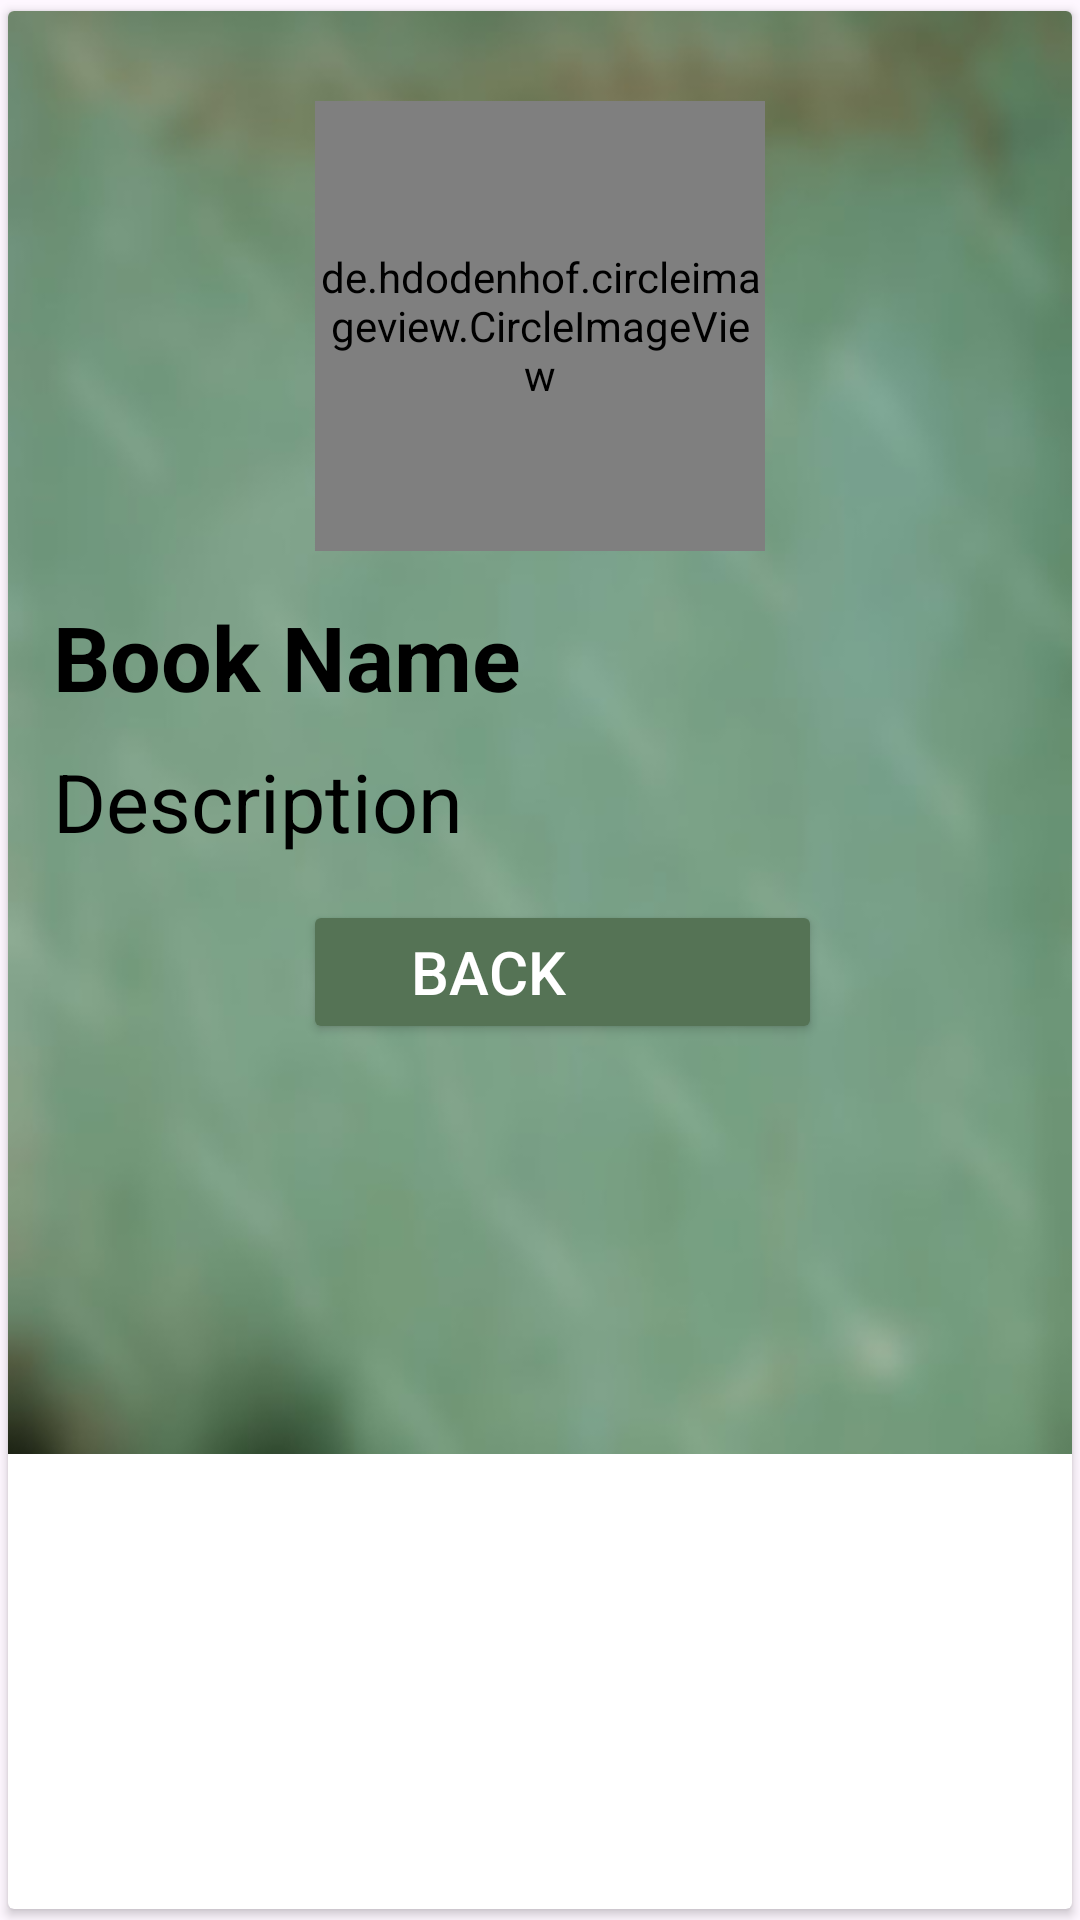

Layout XML and referenced resources for this Android screen:
<!-- AndroidManifest.xml: application theme Theme.PasswordChek -->
<!-- res/layout/read_more_popup.xml -->
<androidx.cardview.widget.CardView xmlns:android="http://schemas.android.com/apk/res/android"
    xmlns:app="http://schemas.android.com/apk/res-auto"
    android:layout_width="match_parent"
    android:layout_height="wrap_content"
    app:cardUseCompatPadding="true">

    <ScrollView
        android:layout_width="wrap_content"
        android:layout_height="wrap_content">

        <RelativeLayout
            android:id="@+id/rLaybahar"
            android:layout_width="match_parent"
            android:layout_height="wrap_content"
            android:background="@drawable/popup"
            android:padding="15dp">

            <LinearLayout
                android:id="@+id/imgLL"
                android:layout_width="match_parent"
                android:layout_height="wrap_content"
                android:layout_marginTop="15dp"
                android:layout_marginBottom="15dp"
                android:gravity="center_horizontal"
                android:orientation="horizontal">

                <de.hdodenhof.circleimageview.CircleImageView
                    android:id="@+id/img11"
                    android:layout_width="150dp"
                    android:layout_height="150dp"
                    android:src="@drawable/health_tips"
                    app:civ_border_color="#FF000000"
                    app:civ_border_width="2dp" />
            </LinearLayout>

            <TextView
                android:id="@+id/titletext1"
                android:layout_width="match_parent"
                android:layout_height="wrap_content"
                android:layout_below="@id/imgLL"
                android:layout_marginBottom="10dp"
                android:text="Book Name"
                android:textColor="#000"
                android:textSize="30sp"
                android:textStyle="bold" />

            <TextView
                android:id="@+id/desctext1"
                android:layout_width="match_parent"
                android:layout_height="wrap_content"
                android:layout_below="@id/titletext1"
                android:text="Description"
                android:textColor="#000"
                android:textSize="27sp" />

            <LinearLayout
                android:layout_width="match_parent"
                android:layout_height="wrap_content"
                android:layout_below="@id/desctext1"
                android:layout_marginTop="15dp"
                android:gravity="center_horizontal"
                android:orientation="horizontal">


                <Button
                    android:id="@+id/btnBackIt"
                    android:layout_width="173dp"
                    android:layout_height="wrap_content"
                    android:layout_gravity="center_horizontal"
                    android:layout_marginLeft="15dp"
                    android:backgroundTint="#557355"
                    android:drawableLeft="@drawable/backarrow"
                    android:gravity="center_vertical"
                    android:paddingStart="36dp"
                    android:text="Back"
                    android:textColor="@color/white"
                    android:textSize="20sp" />


            </LinearLayout>
        </RelativeLayout>
    </ScrollView>
</androidx.cardview.widget.CardView>
<!-- resources referenced by this layout -->
<resources>
  <color name="white">#FFFFFFFF</color>
  <!-- drawable health_tips: png bitmap (drawable, 2056 bytes) -->
  <!-- drawable popup: png bitmap (drawable, 75832 bytes) -->
  <style name="Theme.PasswordChek" parent="Base.Theme.PasswordChek" />
  <style name="Base.Theme.PasswordChek" parent="Theme.Material3.DayNight.NoActionBar">
          
          
          <item name="android:statusBarColor">#ffff</item>
      </style>
</resources>
